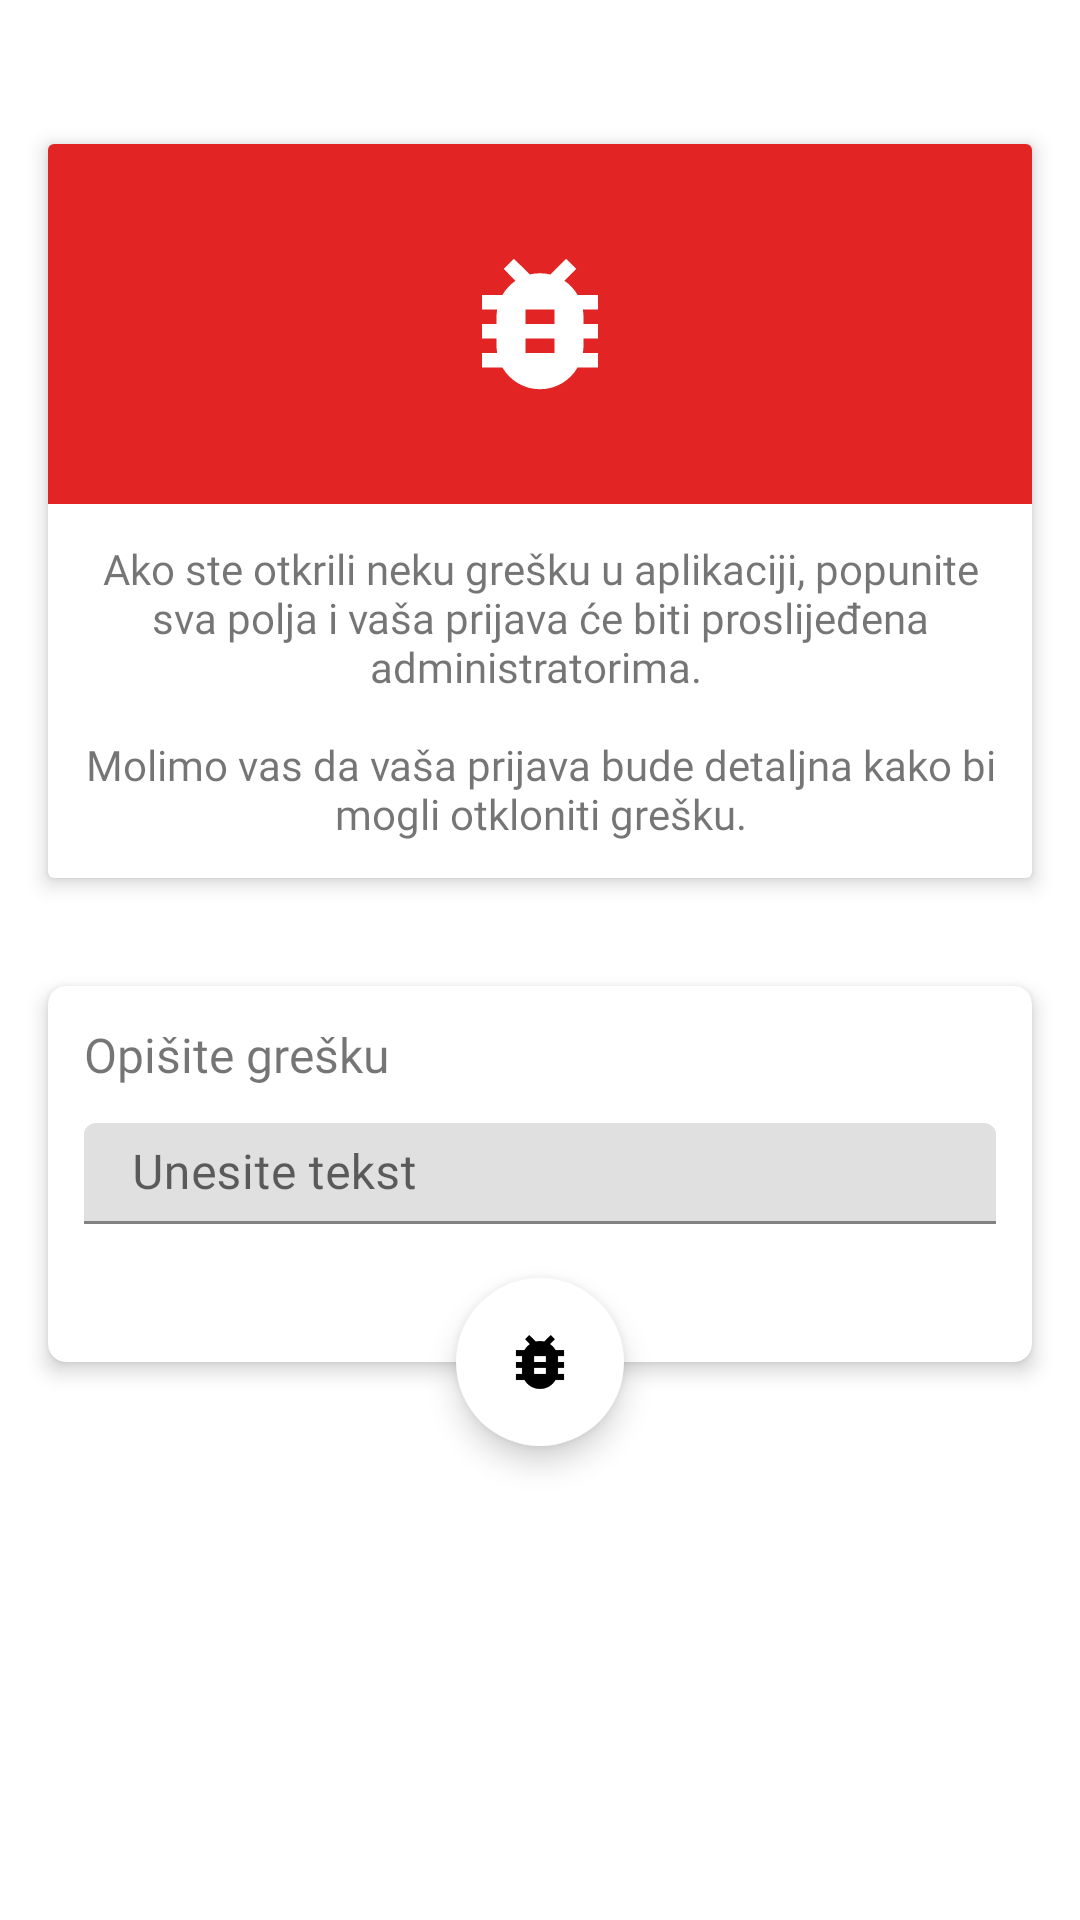

This screen was rendered from an Android layout file. Write that file and the resources it references.
<!-- AndroidManifest.xml: application theme AppTheme -->
<!-- res/layout/activity_bug_report.xml -->
<?xml version="1.0" encoding="utf-8"?>
<androidx.coordinatorlayout.widget.CoordinatorLayout xmlns:android="http://schemas.android.com/apk/res/android"
    xmlns:app="http://schemas.android.com/apk/res-auto"
    xmlns:tools="http://schemas.android.com/tools"
    android:layout_width="match_parent"
    android:layout_height="match_parent"
    android:orientation="vertical"
    android:paddingTop="24dp"
    tools:context=".BugReportActivity">

    <LinearLayout
        android:layout_width="match_parent"
        android:layout_height="match_parent"
        android:orientation="vertical">

    <androidx.cardview.widget.CardView
        android:layout_width="match_parent"
        android:layout_height="wrap_content"
        android:layout_marginStart="16dp"
        android:layout_marginTop="24dp"
        android:layout_marginEnd="16dp"
        android:layout_marginBottom="36dp"
        app:cardElevation="4dp">


        <LinearLayout
            android:layout_width="match_parent"
            android:layout_height="match_parent"
            android:orientation="vertical">

            <RelativeLayout
                android:layout_width="match_parent"
                android:layout_height="120dp"
                android:background="@color/crvena">

                <ImageView
                    android:layout_width="58dp"
                    android:layout_height="58dp"
                    android:layout_gravity="center"
                    android:layout_marginBottom="12dp"
                    android:src="@drawable/bug_icon"
                    android:tint="#ffffff"
                    android:layout_centerInParent="true"/>

            </RelativeLayout>


            <TextView
                android:layout_width="match_parent"
                android:layout_height="match_parent"
                android:fontFamily="@font/rubik_regular"
                android:text="@string/bug_report_text"
                android:textAlignment="center"
                android:padding="12dp"/>


        </LinearLayout>

    </androidx.cardview.widget.CardView>


    <androidx.cardview.widget.CardView
        android:id="@+id/prijavibug_input_card"
        android:layout_width="match_parent"
        android:layout_height="wrap_content"
        android:layout_marginStart="16dp"
        android:layout_marginEnd="16dp"
        android:layout_marginBottom="24dp"
        app:cardCornerRadius="6dp"
        app:contentPadding="12dp"
        app:cardElevation="4dp">

        <LinearLayout
            android:layout_width="match_parent"
            android:layout_height="match_parent"
            android:orientation="vertical">


            <TextView
                android:id="@+id/bug_report_text"
                android:layout_width="match_parent"
                android:layout_height="wrap_content"
                android:layout_marginBottom="12dp"
                android:fontFamily="@font/rubik_medium"
                android:text="Opišite grešku"
                android:textSize="16sp" />


            <com.google.android.material.textfield.TextInputLayout
                android:layout_width="match_parent"
                android:layout_height="wrap_content"
                android:gravity="start"
                android:hint="Unesite tekst"
                android:layout_marginBottom="34dp"
                android:textAlignment="textStart">

                <com.google.android.material.textfield.TextInputEditText
                    android:id="@+id/prijavibug_text_input"
                    android:layout_width="match_parent"
                    android:layout_height="wrap_content"
                    android:background="@null"
                    android:fontFamily="@font/rubik_regular"
                    android:padding="6dp"
                    android:textSize="16sp" />

            </com.google.android.material.textfield.TextInputLayout>


        </LinearLayout>

    </androidx.cardview.widget.CardView>


   
    </LinearLayout>


    <com.google.android.material.floatingactionbutton.FloatingActionButton
        android:id="@+id/prijavibug_fab"
        android:layout_width="wrap_content"
        android:layout_height="wrap_content"
        app:layout_anchor="@id/prijavibug_input_card"
        app:layout_anchorGravity="center|bottom"
        android:src="@drawable/bug_icon"
        android:tint="@color/crvena"
        android:backgroundTint="#ffffff"
        app:borderWidth="0dp"/>

</androidx.coordinatorlayout.widget.CoordinatorLayout>
<!-- resources referenced by this layout -->
<resources>
  <color name="crvena">#e32424</color>
  <!-- drawable bug_icon (drawable) -->
  <vector android:height="32dp" android:viewportHeight="24.0"
      android:viewportWidth="24.0" android:width="32dp" xmlns:android="http://schemas.android.com/apk/res/android">
      <path android:fillColor="#FF000000" android:pathData="M20,8h-2.81c-0.45,-0.78 -1.07,-1.45 -1.82,-1.96L17,4.41 15.59,3l-2.17,2.17C12.96,5.06 12.49,5 12,5c-0.49,0 -0.96,0.06 -1.41,0.17L8.41,3 7,4.41l1.62,1.63C7.88,6.55 7.26,7.22 6.81,8L4,8v2h2.09c-0.05,0.33 -0.09,0.66 -0.09,1v1L4,12v2h2v1c0,0.34 0.04,0.67 0.09,1L4,16v2h2.81c1.04,1.79 2.97,3 5.19,3s4.15,-1.21 5.19,-3L20,18v-2h-2.09c0.05,-0.33 0.09,-0.66 0.09,-1v-1h2v-2h-2v-1c0,-0.34 -0.04,-0.67 -0.09,-1L20,10L20,8zM14,16h-4v-2h4v2zM14,12h-4v-2h4v2z"/>
  </vector>
  <!-- drawable button_background_full (drawable) -->
  <?xml version="1.0" encoding="utf-8"?>
  <shape android:shape="rectangle"
      xmlns:android="http://schemas.android.com/apk/res/android" >
  
      <solid android:color="@color/colorPrimary" />
      <corners android:radius="6dp" />
  
  </shape>
  <string name="bug_report_text">Ako ste otkrili neku grešku u aplikaciji, popunite sva polja i vaša prijava će biti proslijeđena administratorima.
          \n\nMolimo vas da vaša prijava bude detaljna kako bi mogli otkloniti grešku.</string>
  <style name="AppTheme" parent="Theme.MaterialComponents.Light.DarkActionBar">
          
          <item name="colorPrimary">@color/colorPrimary</item>
          <item name="colorPrimaryDark">@color/colorPrimaryDark</item>
          <item name="colorAccent">@color/colorAccent</item>
  
          <item name="windowActionBar">false</item>
          <item name="windowNoTitle">true</item>
          <item name="android:windowFullscreen">false</item>
          <item name="android:windowTranslucentStatus">true</item>
  
          <item name="android:windowActivityTransitions">true</item>
  
          <item name="android:windowSharedElementEnterTransition">@transition/img_transf</item>
          <item name="android:windowSharedElementExitTransition">@transition/img_transf</item>
  
      </style>
  <color name="colorPrimary">#ff2d55</color>
  <color name="colorPrimaryDark">#bf2240</color>
  <color name="colorAccent">#D81B60</color>
</resources>
